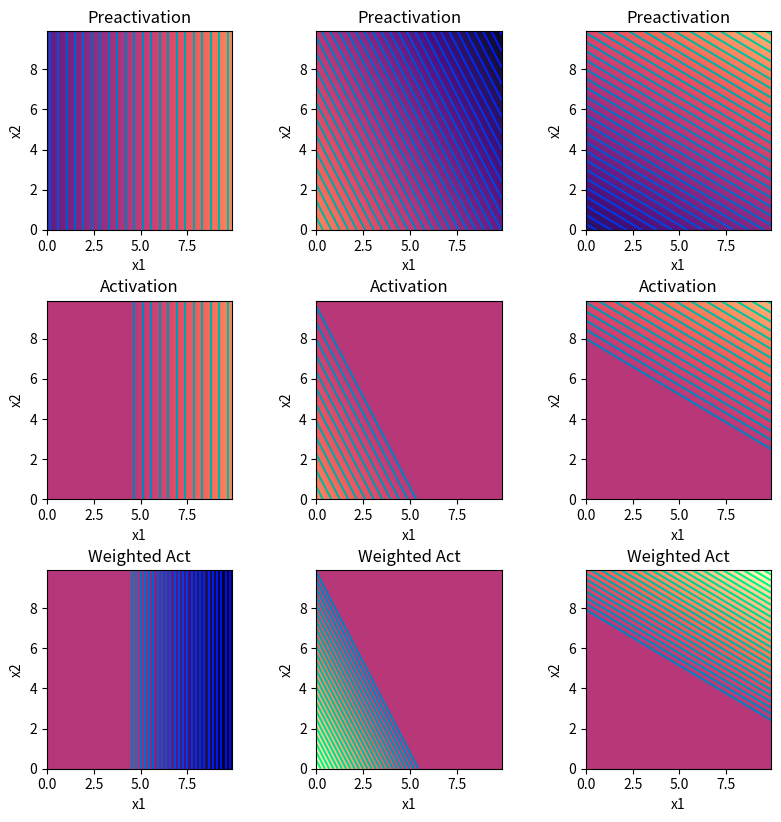
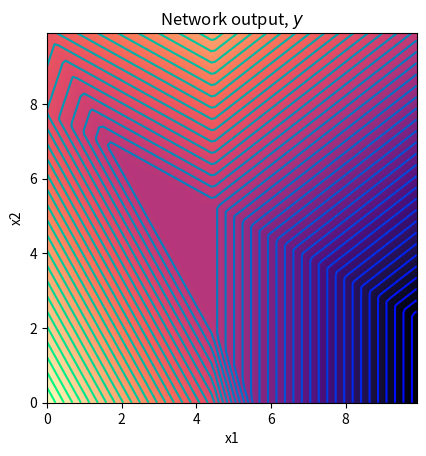
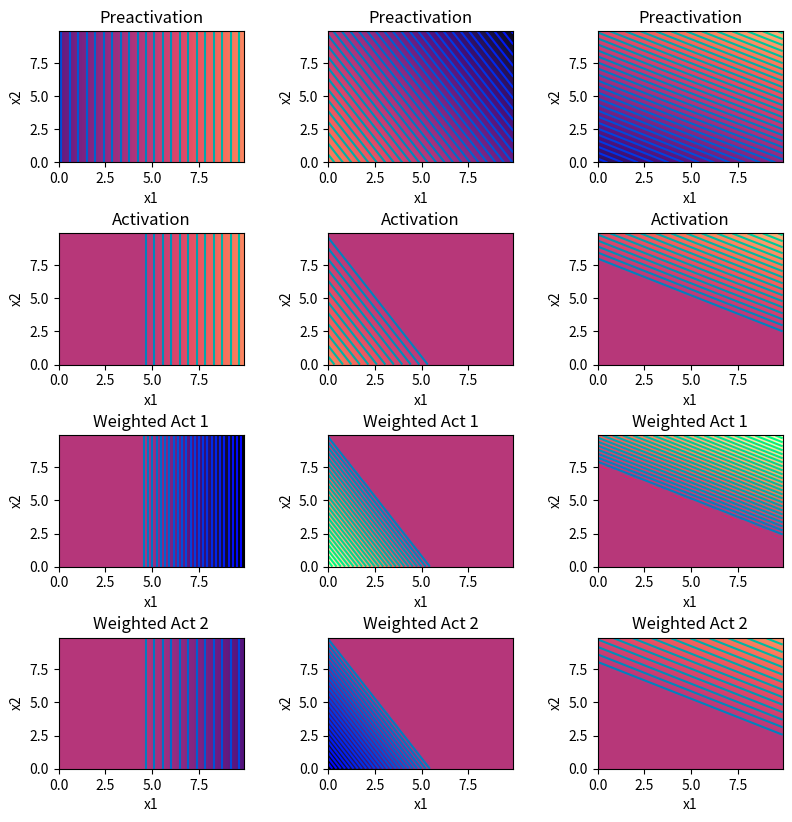
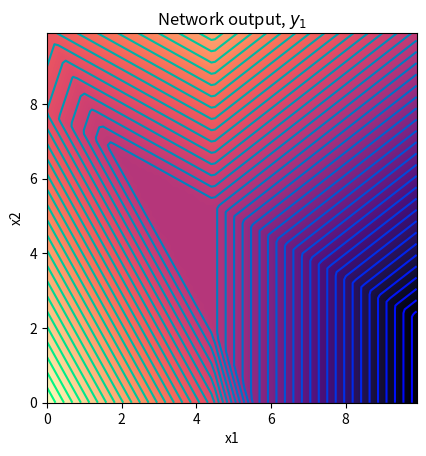
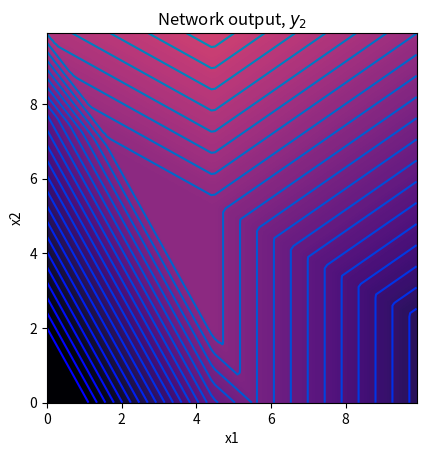

Write the Python code that produced these figures, in order.
# Imports math library
import numpy as np
# Imports plotting library
import matplotlib.pyplot as plt

# Code to draw 2D function -- read it so you know what is going on, but you don't have to change it
def draw_2D_function(ax, x1_mesh, x2_mesh, y):
    pos = ax.contourf(x1_mesh, x2_mesh, y, levels=256 ,cmap = 'magma', vmin=-10,vmax=10.0)
    ax.set_xlabel('x1');ax.set_ylabel('x2')
    levels = np.linspace(-10,10,50)
    ax.contour(x1_mesh, x2_mesh, y, levels, cmap='winter')

# Plot the shallow neural network.  We'll assume input in is range [0,10],[0,10] and output [-10,10]
def plot_neural_2_inputs(x1,x2, y, pre_1, pre_2, pre_3, act_1, act_2, act_3, w_act_1, w_act_2, w_act_3):

  fig, ax = plt.subplots(3,3)
  fig.set_size_inches(8.5, 8.5)
  fig.tight_layout(pad=3.0)
  draw_2D_function(ax[0,0], x1,x2,pre_1); ax[0,0].set_title('Preactivation')
  draw_2D_function(ax[0,1], x1,x2,pre_2); ax[0,1].set_title('Preactivation')
  draw_2D_function(ax[0,2], x1,x2,pre_3); ax[0,2].set_title('Preactivation')
  draw_2D_function(ax[1,0], x1,x2,act_1); ax[1,0].set_title('Activation')
  draw_2D_function(ax[1,1], x1,x2,act_2); ax[1,1].set_title('Activation')
  draw_2D_function(ax[1,2], x1,x2,act_3); ax[1,2].set_title('Activation')
  draw_2D_function(ax[2,0], x1,x2,w_act_1); ax[2,0].set_title('Weighted Act')
  draw_2D_function(ax[2,1], x1,x2,w_act_2); ax[2,1].set_title('Weighted Act')
  draw_2D_function(ax[2,2], x1,x2,w_act_3); ax[2,2].set_title('Weighted Act')
  plt.show()

  fig, ax = plt.subplots()
  draw_2D_function(ax,x1,x2,y)
  ax.set_title('Network output, $y$')
  ax.set_aspect(1.0)
  plt.show()

# Define the Rectified Linear Unit (ReLU) function
def ReLU(preactivation):
  activation = preactivation.clip(0.0)
  return activation

# Define a shallow neural network with, two input, one output, and three hidden units
def shallow_2_1_3(x1,x2, activation_fn, phi_0,phi_1,phi_2,phi_3, theta_10, theta_11,\
                  theta_12, theta_20, theta_21, theta_22, theta_30, theta_31, theta_32):
  # TODO Replace the lines below to compute the three initial linear functions
  # (figure 3.8a-c) from the theta parameters.  These are the preactivations
  pre_1 = theta_10 + theta_11 * x1 + theta_12 * x2
  pre_2 = theta_20 + theta_21 * x1 + theta_22 * x2
  pre_3 = theta_30 + theta_31 * x1 + theta_32 * x2  

  # Pass these through the ReLU function to compute the activations as in
  # figure 3.8 d-f
  act_1 = activation_fn(pre_1)
  act_2 = activation_fn(pre_2)
  act_3 = activation_fn(pre_3)

  # TODO Replace the code below to weight the activations using phi1, phi2 and phi3
  # To create the equivalent of figure 3.8 g-i
  w_act_1 = phi_1 * act_1
  w_act_2 = phi_2 * act_2
  w_act_3 = phi_3 * act_3

  # TODO Replace the code below to combing the weighted activations and add
  # phi_0 to create the output as in figure 3.8j
  y = phi_0 + w_act_1 + w_act_2 + w_act_3

  # Return everything we have calculated
  return y, pre_1, pre_2, pre_3, act_1, act_2, act_3, w_act_1, w_act_2, w_act_3

# Now lets define some parameters and run the neural network
theta_10 =  -4.0 ;  theta_11 = 0.9; theta_12 = 0.0
theta_20 =  5.0  ; theta_21 = -0.9 ; theta_22 = -0.5
theta_30 =  -7  ; theta_31 = 0.5; theta_32 = 0.9
phi_0 = 0.0; phi_1 = -2.0; phi_2 = 2.0; phi_3 = 1.5

x1 = np.arange(0.0, 10.0, 0.1)
x2 = np.arange(0.0, 10.0, 0.1)
x1,x2 = np.meshgrid(x1,x2)  # https://www.geeksforgeeks.org/numpy-meshgrid-function/

# We run the neural network for each of these input values
y, pre_1, pre_2, pre_3, act_1, act_2, act_3, w_act_1, w_act_2, w_act_3 = \
    shallow_2_1_3(x1,x2, ReLU, phi_0,phi_1,phi_2,phi_3, theta_10, theta_11, theta_12, theta_20, theta_21, theta_22, theta_30, theta_31, theta_32)
# And then plot it
plot_neural_2_inputs(x1,x2, y, pre_1, pre_2, pre_3, act_1, act_2, act_3, w_act_1, w_act_2, w_act_3)

# Plot the shallow neural network.  We'll assume input in is range [0,10],[0,10] and output [-10,10]
def plot_neural_2_inputs_2_outputs(x1,x2, y1, y2, pre_1, pre_2, pre_3, act_1, act_2, act_3, w_act_11, w_act_12, w_act_13, w_act_21, w_act_22, w_act_23):

  # Plot intermediate plots if flag set
  fig, ax = plt.subplots(4,3)
  fig.set_size_inches(8.5, 8.5)
  fig.tight_layout(pad=3.0)
  draw_2D_function(ax[0,0], x1,x2,pre_1); ax[0,0].set_title('Preactivation')
  draw_2D_function(ax[0,1], x1,x2,pre_2); ax[0,1].set_title('Preactivation')
  draw_2D_function(ax[0,2], x1,x2,pre_3); ax[0,2].set_title('Preactivation')
  draw_2D_function(ax[1,0], x1,x2,act_1); ax[1,0].set_title('Activation')
  draw_2D_function(ax[1,1], x1,x2,act_2); ax[1,1].set_title('Activation')
  draw_2D_function(ax[1,2], x1,x2,act_3); ax[1,2].set_title('Activation')
  draw_2D_function(ax[2,0], x1,x2,w_act_11); ax[2,0].set_title('Weighted Act 1')
  draw_2D_function(ax[2,1], x1,x2,w_act_12); ax[2,1].set_title('Weighted Act 1')
  draw_2D_function(ax[2,2], x1,x2,w_act_13); ax[2,2].set_title('Weighted Act 1')
  draw_2D_function(ax[3,0], x1,x2,w_act_21); ax[3,0].set_title('Weighted Act 2')
  draw_2D_function(ax[3,1], x1,x2,w_act_22); ax[3,1].set_title('Weighted Act 2')
  draw_2D_function(ax[3,2], x1,x2,w_act_23); ax[3,2].set_title('Weighted Act 2')
  plt.show()

  fig, ax = plt.subplots()
  draw_2D_function(ax,x1,x2,y1)
  ax.set_title('Network output, $y_1$')
  ax.set_aspect(1.0)
  plt.show()

  fig, ax = plt.subplots()
  draw_2D_function(ax,x1,x2,y2)
  ax.set_title('Network output, $y_2$')
  ax.set_aspect(1.0)
  plt.show()


# Define a shallow neural network with, two inputs, two outputs, and three hidden units
def shallow_2_2_3(x1,x2, activation_fn, phi_10,phi_11,phi_12,phi_13, phi_20,phi_21,phi_22,phi_23, theta_10, theta_11,\
                  theta_12, theta_20, theta_21, theta_22, theta_30, theta_31, theta_32):

    # TODO -- write this function -- replace the dummy code below
    pre_1 = theta_10 + theta_11 * x1 + theta_12 * x2
    pre_2 = theta_20 + theta_21 * x1 + theta_22 * x2
    pre_3 = theta_30 + theta_31 * x1 + theta_32 * x2  
    
    act_1 = activation_fn(pre_1)
    act_2 = activation_fn(pre_2)
    act_3 = activation_fn(pre_3)
    
    w_act_11 = phi_11 * act_1
    w_act_12 = phi_12 * act_2
    w_act_13 = phi_13 * act_3

    w_act_21 = phi_21 * act_1
    w_act_22 = phi_22 * act_2
    w_act_23 = phi_23 * act_3
        
    y1 = phi_10 + w_act_11 + w_act_12 + w_act_13
    y2 = phi_20 + w_act_21 + w_act_22 + w_act_23    
    
    
    # Return everything we have calculated
    return y1,y2, pre_1, pre_2, pre_3, act_1, act_2, act_3, w_act_11, w_act_12, w_act_13, w_act_21, w_act_22, w_act_23


# Now lets define some parameters and run the neural network
theta_10 =  -4.0 ;  theta_11 = 0.9; theta_12 = 0.0
theta_20 =  5.0  ; theta_21 = -0.9 ; theta_22 = -0.5
theta_30 =  -7  ; theta_31 = 0.5; theta_32 = 0.9
phi_10 = 0.0; phi_11 = -2.0; phi_12 = 2.0; phi_13 = 1.5
phi_20 = -2.0; phi_21 = -1.0; phi_22 = -2.0; phi_23 = 0.8

x1 = np.arange(0.0, 10.0, 0.1)
x2 = np.arange(0.0, 10.0, 0.1)
x1,x2 = np.meshgrid(x1,x2)  # https://www.geeksforgeeks.org/numpy-meshgrid-function/

# We run the neural network for each of these input values
y1, y2, pre_1, pre_2, pre_3, act_1, act_2, act_3, w_act_11, w_act_12, w_act_13, w_act_21, w_act_22, w_act_23 = \
    shallow_2_2_3(x1,x2, ReLU, phi_10,phi_11,phi_12,phi_13, phi_20,phi_21,phi_22,phi_23, theta_10, theta_11, theta_12, theta_20, theta_21, theta_22, theta_30, theta_31, theta_32)
# And then plot it
plot_neural_2_inputs_2_outputs(x1,x2, y1, y2, pre_1, pre_2, pre_3, act_1, act_2, act_3, w_act_11, w_act_12, w_act_13, w_act_21, w_act_22, w_act_23)

